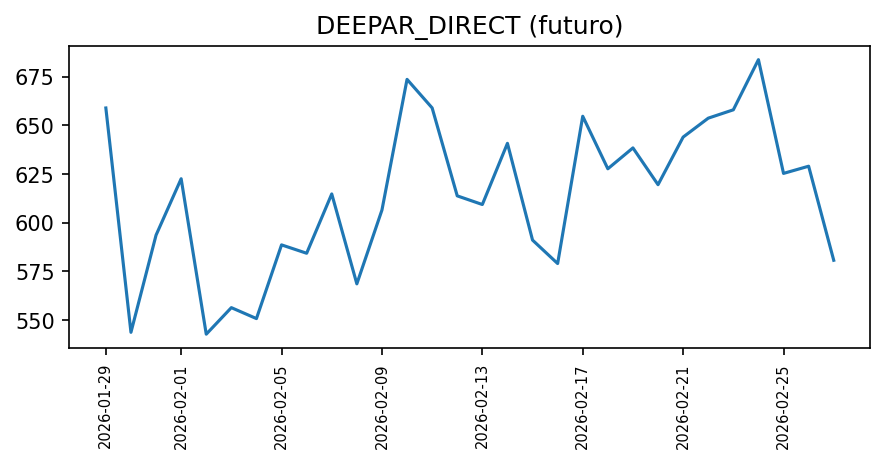

Source data for this figure (header and first rows):
fecha, valor, fuente, metodo_prediccion
2026-01-29, 658.9, sintetica, DEEPAR_DIRECT
2026-01-30, 543.8, sintetica, DEEPAR_DIRECT
2026-01-31, 593.6, sintetica, DEEPAR_DIRECT
2026-02-01, 622.6, sintetica, DEEPAR_DIRECT
2026-02-02, 542.8, sintetica, DEEPAR_DIRECT
2026-02-03, 556.4, sintetica, DEEPAR_DIRECT
2026-02-04, 550.8, sintetica, DEEPAR_DIRECT
2026-02-05, 588.6, sintetica, DEEPAR_DIRECT
2026-02-06, 584.3, sintetica, DEEPAR_DIRECT
2026-02-07, 614.8, sintetica, DEEPAR_DIRECT
2026-02-08, 568.6, sintetica, DEEPAR_DIRECT
2026-02-09, 606.5, sintetica, DEEPAR_DIRECT
2026-02-10, 673.6, sintetica, DEEPAR_DIRECT
2026-02-11, 658.9, sintetica, DEEPAR_DIRECT
2026-02-12, 613.8, sintetica, DEEPAR_DIRECT
2026-02-13, 609.4, sintetica, DEEPAR_DIRECT
2026-02-14, 640.8, sintetica, DEEPAR_DIRECT
2026-02-15, 591.1, sintetica, DEEPAR_DIRECT
2026-02-16, 579, sintetica, DEEPAR_DIRECT
2026-02-17, 654.6, sintetica, DEEPAR_DIRECT
2026-02-18, 627.7, sintetica, DEEPAR_DIRECT
2026-02-19, 638.4, sintetica, DEEPAR_DIRECT
2026-02-20, 619.5, sintetica, DEEPAR_DIRECT
2026-02-21, 644, sintetica, DEEPAR_DIRECT
2026-02-22, 653.7, sintetica, DEEPAR_DIRECT
2026-02-23, 658, sintetica, DEEPAR_DIRECT
2026-02-24, 683.7, sintetica, DEEPAR_DIRECT
2026-02-25, 625.3, sintetica, DEEPAR_DIRECT
2026-02-26, 629, sintetica, DEEPAR_DIRECT
2026-02-27, 580.7, sintetica, DEEPAR_DIRECT
